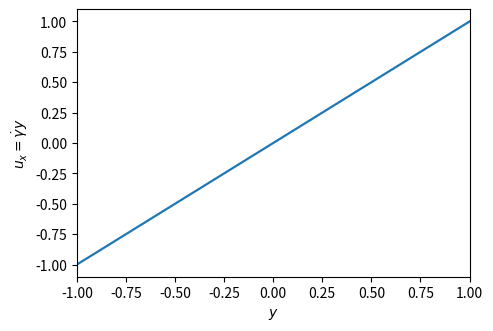

Write Python code to recreate this figure. (Note: this script raises an exception after producing the figure.)
import numpy as np
import matplotlib.pyplot as plt

#Data
gamma_dot = 1.0
y = np.linspace(-1.0, 1.0)
ux = gamma_dot * y   # linear profile: dux/dy = gdot, uy = 0

#shear flow
G = np.array([[0.0, gamma_dot],
              [0.0, 0.0]])
assert np.allclose(G[0, 1], gamma_dot) and np.allclose(G.sum(axis=1)[1], 0.0)

fig, ax = plt.subplots(figsize=(5.0, 3.4), dpi=300)
ax.plot(y, ux, lw=1.6)
ax.set_xlabel(r"$y$")
ax.set_ylabel(r"$u_x = \dot{\gamma} y$")
ax.set_xlim(-1.0, 1.0)
fig.tight_layout()
fig.savefig("figures/F01_shear_flow.png")

plt.show()
